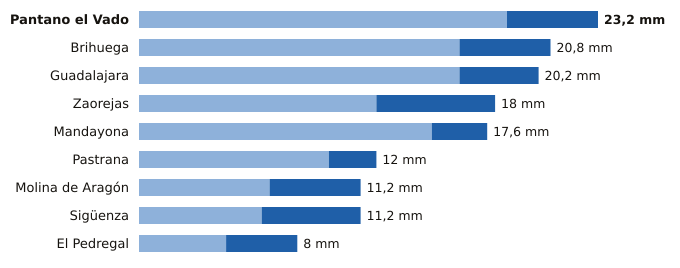

Values plotted in this chart, from the file beside it:
estacion, provincia, indicativo, mm_6_dias_anteriores, mm_hoy, mm_7_dias, horas_de_hoy
Pantano el Vado, Guadalajara, 3103, 18.6, 4.6, 23.2, 12
Brihuega, Guadalajara, 3209Y, 16.2, 4.6, 20.8, 12
Guadalajara, Guadalajara, 3168D, 16.2, 4.0, 20.2, 15
Zaorejas, Guadalajara, 3021Y, 12.0, 6.0, 18.0, 14
Mandayona, Guadalajara, 3140Y, 14.8, 2.8, 17.6, 13
Pastrana, Guadalajara, 3085Y, 9.6, 2.4, 12.0, 14
Molina de Aragón, Guadalajara, 3013, 6.6, 4.6, 11.2, 15
Sigüenza, Guadalajara, 3130C, 6.2, 5.0, 11.2, 15
El Pedregal, Guadalajara, 9377Y, 4.4, 3.6, 8.0, 13
